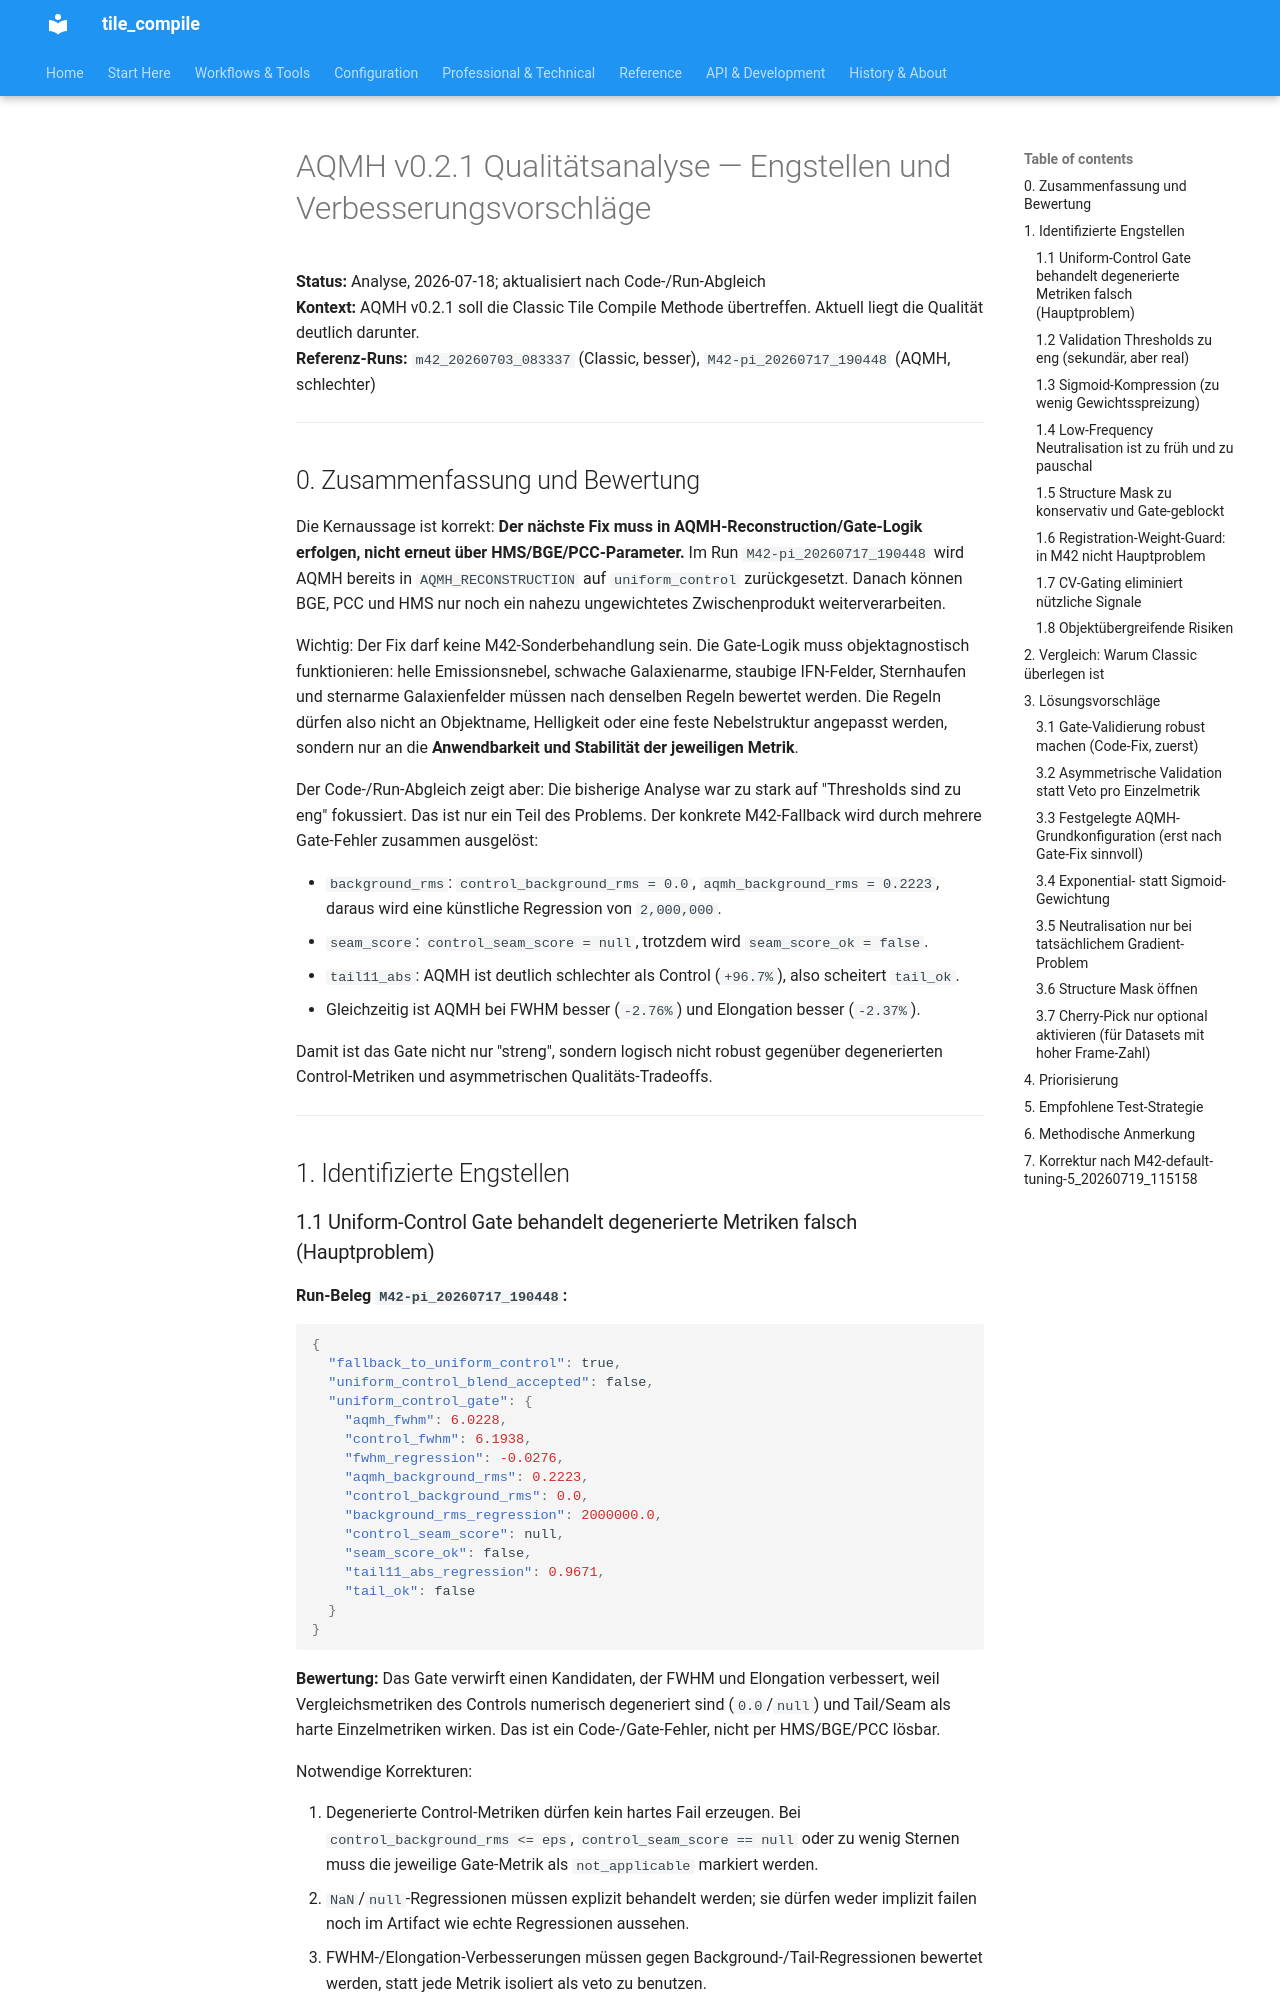

repository: jeamy/tile_compile · page: AQMH/attic/aqmh_v0.2.1_qualitaetsanalyse/index.html · generator: mkdocs

# AQMH v0.2.1 Qualitätsanalyse — Engstellen und Verbesserungsvorschläge

**Status:** Analyse, 2026-07-18; aktualisiert nach Code-/Run-Abgleich  
**Kontext:** AQMH v0.2.1 soll die Classic Tile Compile Methode übertreffen. Aktuell liegt die Qualität deutlich darunter.  
**Referenz-Runs:** `m42_20260703_083337` (Classic, besser), `M42-pi_20260717_190448` (AQMH, schlechter)

---

## 0. Zusammenfassung und Bewertung

Die Kernaussage ist korrekt: **Der nächste Fix muss in AQMH-Reconstruction/Gate-Logik erfolgen, nicht erneut über HMS/BGE/PCC-Parameter.** Im Run `M42-pi_20260717_190448` wird AQMH bereits in `AQMH_RECONSTRUCTION` auf `uniform_control` zurückgesetzt. Danach können BGE, PCC und HMS nur noch ein nahezu ungewichtetes Zwischenprodukt weiterverarbeiten.

Wichtig: Der Fix darf keine M42-Sonderbehandlung sein. Die Gate-Logik muss objektagnostisch funktionieren: helle Emissionsnebel, schwache Galaxienarme, staubige IFN-Felder, Sternhaufen und sternarme Galaxienfelder müssen nach denselben Regeln bewertet werden. Die Regeln dürfen also nicht an Objektname, Helligkeit oder eine feste Nebelstruktur angepasst werden, sondern nur an die **Anwendbarkeit und Stabilität der jeweiligen Metrik**.

Der Code-/Run-Abgleich zeigt aber: Die bisherige Analyse war zu stark auf "Thresholds sind zu eng" fokussiert. Das ist nur ein Teil des Problems. Der konkrete M42-Fallback wird durch mehrere Gate-Fehler zusammen ausgelöst:

- `background_rms`: `control_background_rms = 0.0`, `aqmh_background_rms = 0.2223`, daraus wird eine künstliche Regression von `2,000,000`.
- `seam_score`: `control_seam_score = null`, trotzdem wird `seam_score_ok = false`.
- `tail11_abs`: AQMH ist deutlich schlechter als Control (`+96.7%`), also scheitert `tail_ok`.
- Gleichzeitig ist AQMH bei FWHM besser (`-2.76%`) und Elongation besser (`-2.37%`).

Damit ist das Gate nicht nur "streng", sondern logisch nicht robust gegenüber degenerierten Control-Metriken und asymmetrischen Qualitäts-Tradeoffs.

---

## 1. Identifizierte Engstellen

### 1.1 Uniform-Control Gate behandelt degenerierte Metriken falsch (Hauptproblem)

**Run-Beleg `M42-pi_20260717_190448`:**

```json
{
  "fallback_to_uniform_control": true,
  "uniform_control_blend_accepted": false,
  "uniform_control_gate": {
    "aqmh_fwhm": 6.0228,
    "control_fwhm": 6.1938,
    "fwhm_regression": -0.0276,
    "aqmh_background_rms": 0.2223,
    "control_background_rms": 0.0,
    "background_rms_regression": 2000000.0,
    "control_seam_score": null,
    "seam_score_ok": false,
    "tail11_abs_regression": 0.9671,
    "tail_ok": false
  }
}
```

**Bewertung:** Das Gate verwirft einen Kandidaten, der FWHM und Elongation verbessert, weil Vergleichsmetriken des Controls numerisch degeneriert sind (`0.0`/`null`) und Tail/Seam als harte Einzelmetriken wirken. Das ist ein Code-/Gate-Fehler, nicht per HMS/BGE/PCC lösbar.

Notwendige Korrekturen:

1. Degenerierte Control-Metriken dürfen kein hartes Fail erzeugen. Bei `control_background_rms <= eps`, `control_seam_score == null` oder zu wenig Sternen muss die jeweilige Gate-Metrik als `not_applicable` markiert werden.
2. `NaN`/`null`-Regressionen müssen explizit behandelt werden; sie dürfen weder implizit failen noch im Artifact wie echte Regressionen aussehen.
3. FWHM-/Elongation-Verbesserungen müssen gegen Background-/Tail-Regressionen bewertet werden, statt jede Metrik isoliert als veto zu benutzen.
